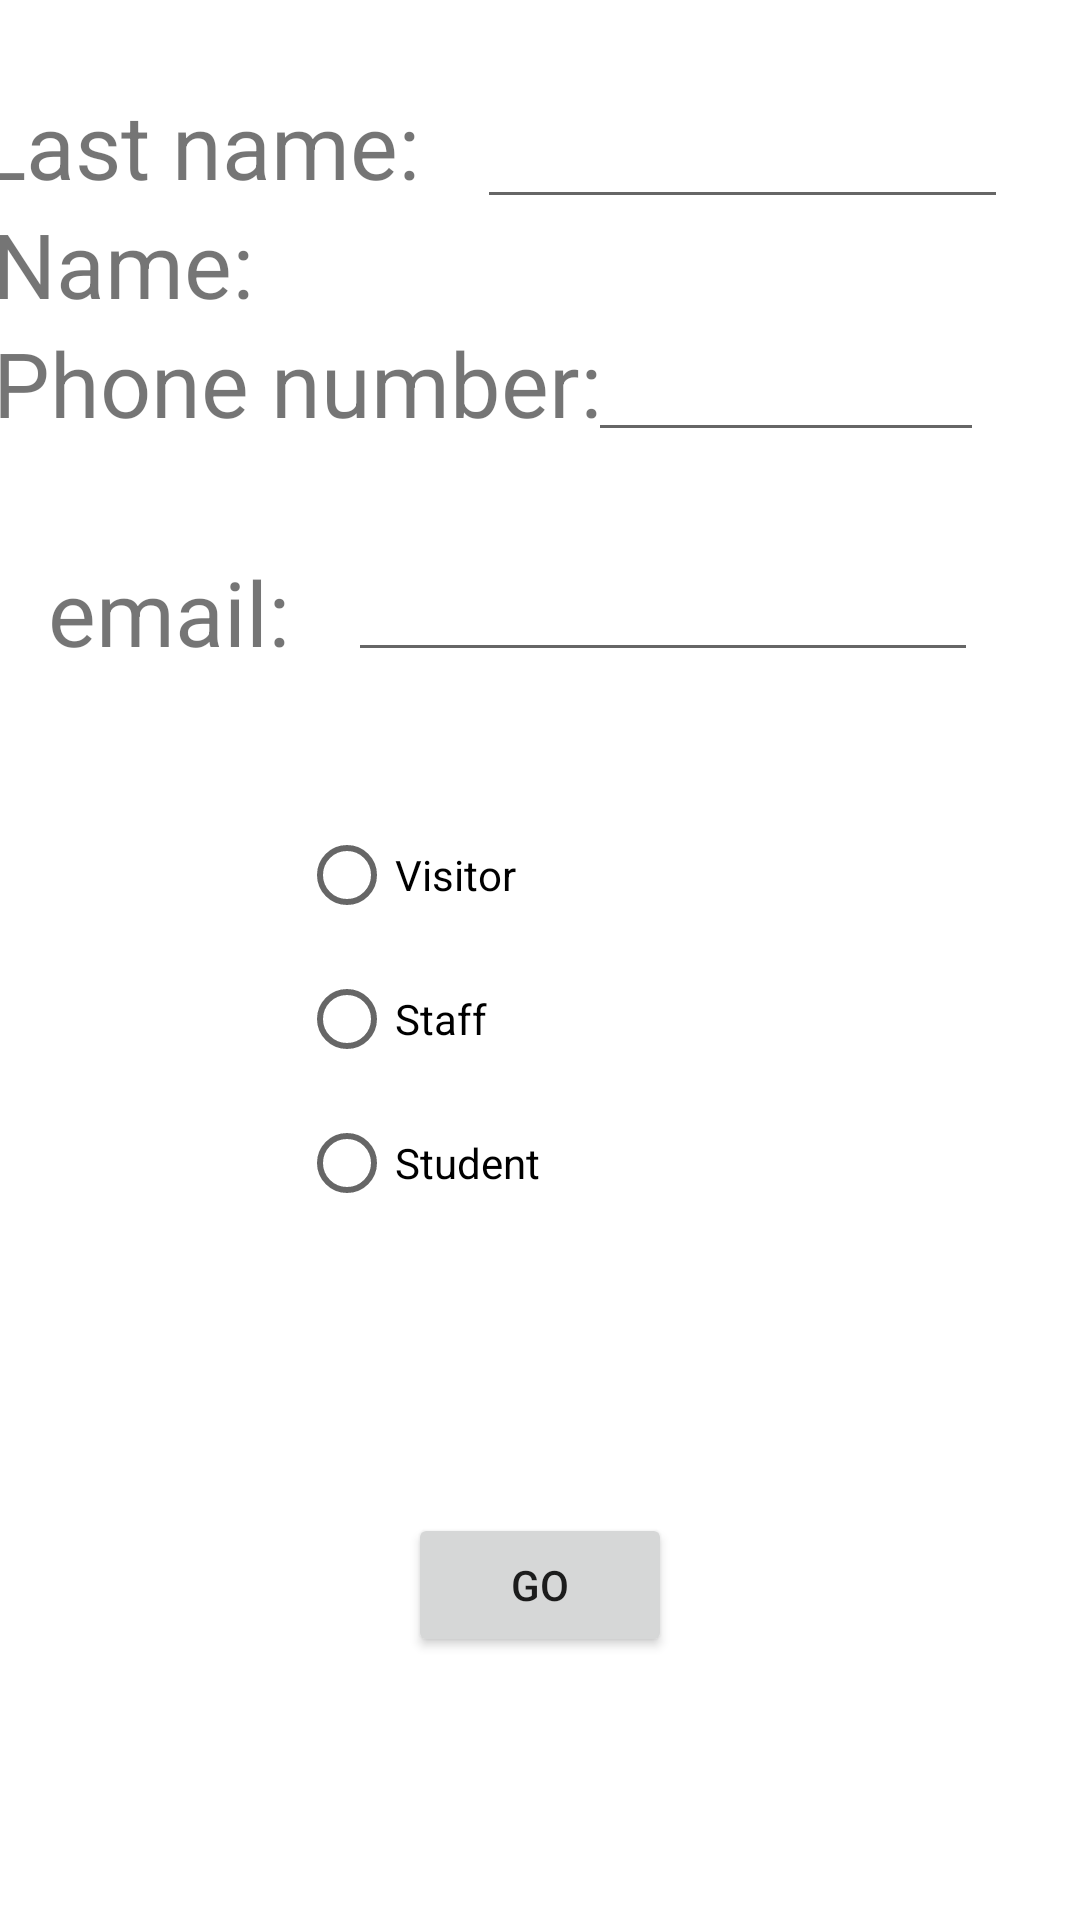

Write the Android layout XML for this screen, with the resource values it uses.
<!-- AndroidManifest.xml: application theme Theme.InformationsPersonnes -->
<!-- res/layout/activity_main.xml -->
<?xml version="1.0" encoding="utf-8"?>
<androidx.constraintlayout.widget.ConstraintLayout xmlns:android="http://schemas.android.com/apk/res/android"
    xmlns:app="http://schemas.android.com/apk/res-auto"
    xmlns:tools="http://schemas.android.com/tools"
    android:layout_width="match_parent"
    android:layout_height="match_parent"
    tools:context=".MainActivity">

    <TextView
        android:id="@+id/lastName"
        android:layout_width="wrap_content"
        android:layout_height="wrap_content"
        android:layout_marginTop="28dp"
        android:layout_marginEnd="28dp"
        android:layout_marginRight="28dp"
        android:text="@string/lastName"
        android:textSize="30sp"
        app:layout_constraintEnd_toStartOf="@+id/txtLastName"
        app:layout_constraintHorizontal_bias="0.484"
        app:layout_constraintStart_toStartOf="parent"
        app:layout_constraintTop_toTopOf="parent" />

    <TextView
        android:id="@+id/name"
        android:layout_width="wrap_content"
        android:layout_height="wrap_content"
        android:layout_marginEnd="28dp"
        android:layout_marginRight="28dp"
        android:text="@string/name"
        android:textSize="30sp"
        app:layout_constraintBottom_toTopOf="@+id/phone"
        app:layout_constraintEnd_toStartOf="@+id/txtName"
        app:layout_constraintStart_toStartOf="parent"
        app:layout_constraintTop_toBottomOf="@+id/lastName" />

    <TextView
        android:id="@+id/phone"
        android:layout_width="wrap_content"
        android:layout_height="wrap_content"
        android:layout_marginBottom="36dp"
        android:text="@string/phone"
        android:textSize="30sp"
        app:layout_constraintBottom_toTopOf="@+id/email"
        app:layout_constraintEnd_toStartOf="@+id/txtPhone"
        app:layout_constraintHorizontal_bias="0.407"
        app:layout_constraintStart_toStartOf="parent" />

    <TextView
        android:id="@+id/email"
        android:layout_width="wrap_content"
        android:layout_height="wrap_content"
        android:layout_marginStart="16dp"
        android:layout_marginLeft="16dp"
        android:layout_marginBottom="416dp"
        android:text="@string/email"
        android:textSize="30sp"
        app:layout_constraintBottom_toBottomOf="parent"
        app:layout_constraintStart_toStartOf="parent" />

    <RadioGroup
        android:id="@+id/radioGroup"
        android:layout_width="161dp"
        android:layout_height="149dp"
        app:layout_constraintBottom_toBottomOf="parent"
        app:layout_constraintEnd_toEndOf="parent"
        app:layout_constraintStart_toStartOf="parent"
        app:layout_constraintTop_toBottomOf="@+id/email"
        app:layout_constraintVertical_bias="0.164">

        <RadioButton
            android:id="@+id/visitor"
            android:layout_width="match_parent"
            android:layout_height="wrap_content"
            android:text="@string/visitor" />

        <RadioButton
            android:id="@+id/staff"
            android:layout_width="match_parent"
            android:layout_height="wrap_content"
            android:text="@string/staff" />

        <RadioButton
            android:id="@+id/student"
            android:layout_width="match_parent"
            android:layout_height="wrap_content"
            android:text="@string/student" />
    </RadioGroup>

    <EditText
        android:id="@+id/txtName"
        android:layout_width="235dp"
        android:layout_height="44dp"
        android:layout_marginTop="36dp"
        android:layout_marginEnd="16dp"
        android:layout_marginRight="16dp"
        android:ems="10"
        android:inputType="textPersonName"
        app:layout_constraintBottom_toTopOf="@+id/txtPhone"
        app:layout_constraintEnd_toEndOf="parent"
        app:layout_constraintTop_toBottomOf="@+id/txtLastName"
        app:layout_constraintVertical_bias="0.108" />

    <EditText
        android:id="@+id/txtLastName"
        android:layout_width="177dp"
        android:layout_height="45dp"
        android:layout_marginTop="28dp"
        android:layout_marginEnd="24dp"
        android:layout_marginRight="24dp"
        android:ems="10"
        android:inputType="textPersonName"
        app:layout_constraintEnd_toEndOf="parent"
        app:layout_constraintTop_toTopOf="parent" />

    <EditText
        android:id="@+id/txtPhone"
        android:layout_width="132dp"
        android:layout_height="48dp"
        android:layout_marginEnd="32dp"
        android:layout_marginRight="32dp"
        android:layout_marginBottom="32dp"
        android:ems="10"
        android:inputType="textPersonName"
        app:layout_constraintBottom_toTopOf="@+id/txtEmail"
        app:layout_constraintEnd_toEndOf="parent" />

    <EditText
        android:id="@+id/txtEmail"
        android:layout_width="wrap_content"
        android:layout_height="wrap_content"
        android:layout_marginBottom="416dp"
        android:ems="10"
        android:inputType="textPersonName"
        app:layout_constraintBottom_toBottomOf="parent"
        app:layout_constraintEnd_toEndOf="parent"
        app:layout_constraintHorizontal_bias="0.365"
        app:layout_constraintStart_toEndOf="@+id/email" />

    <Button
        android:id="@+id/btnGo"
        android:layout_width="wrap_content"
        android:layout_height="wrap_content"
        android:text="@string/btnGo"
        app:layout_constraintBottom_toBottomOf="parent"
        app:layout_constraintEnd_toEndOf="parent"
        app:layout_constraintStart_toStartOf="parent"
        app:layout_constraintTop_toBottomOf="@+id/radioGroup" />

</androidx.constraintlayout.widget.ConstraintLayout>
<!-- resources referenced by this layout -->
<resources>
  <string name="btnGo">Go</string>
  <string name="email">email:</string>
  <string name="lastName">Last name:</string>
  <string name="name">Name:</string>
  <string name="phone">Phone number:</string>/
  <string name="staff">Staff</string>
  <string name="student">Student</string>
  <string name="visitor">Visitor</string>
  <style name="Theme.InformationsPersonnes" parent="Theme.MaterialComponents.DayNight.DarkActionBar">
          
          <item name="colorPrimary">@color/purple_500</item>
          <item name="colorPrimaryVariant">@color/purple_700</item>
          <item name="colorOnPrimary">@color/white</item>
          
          <item name="colorSecondary">@color/teal_200</item>
          <item name="colorSecondaryVariant">@color/teal_700</item>
          <item name="colorOnSecondary">@color/black</item>
          
          <item name="android:statusBarColor" tools:targetApi="l">?attr/colorPrimaryVariant</item>
          
      </style>
  <!-- not gathered from this repository: default colours our renderer supplied (Android Studio template values) -->
  <color name="purple_500">#FF6200EE</color>
  <color name="purple_700">#FF3700B3</color>
  <color name="teal_200">#FF03DAC5</color>
  <color name="teal_700">#FF018786</color>
  <color name="black">#FF000000</color>
  <color name="white">#FFFFFFFF</color>
</resources>
